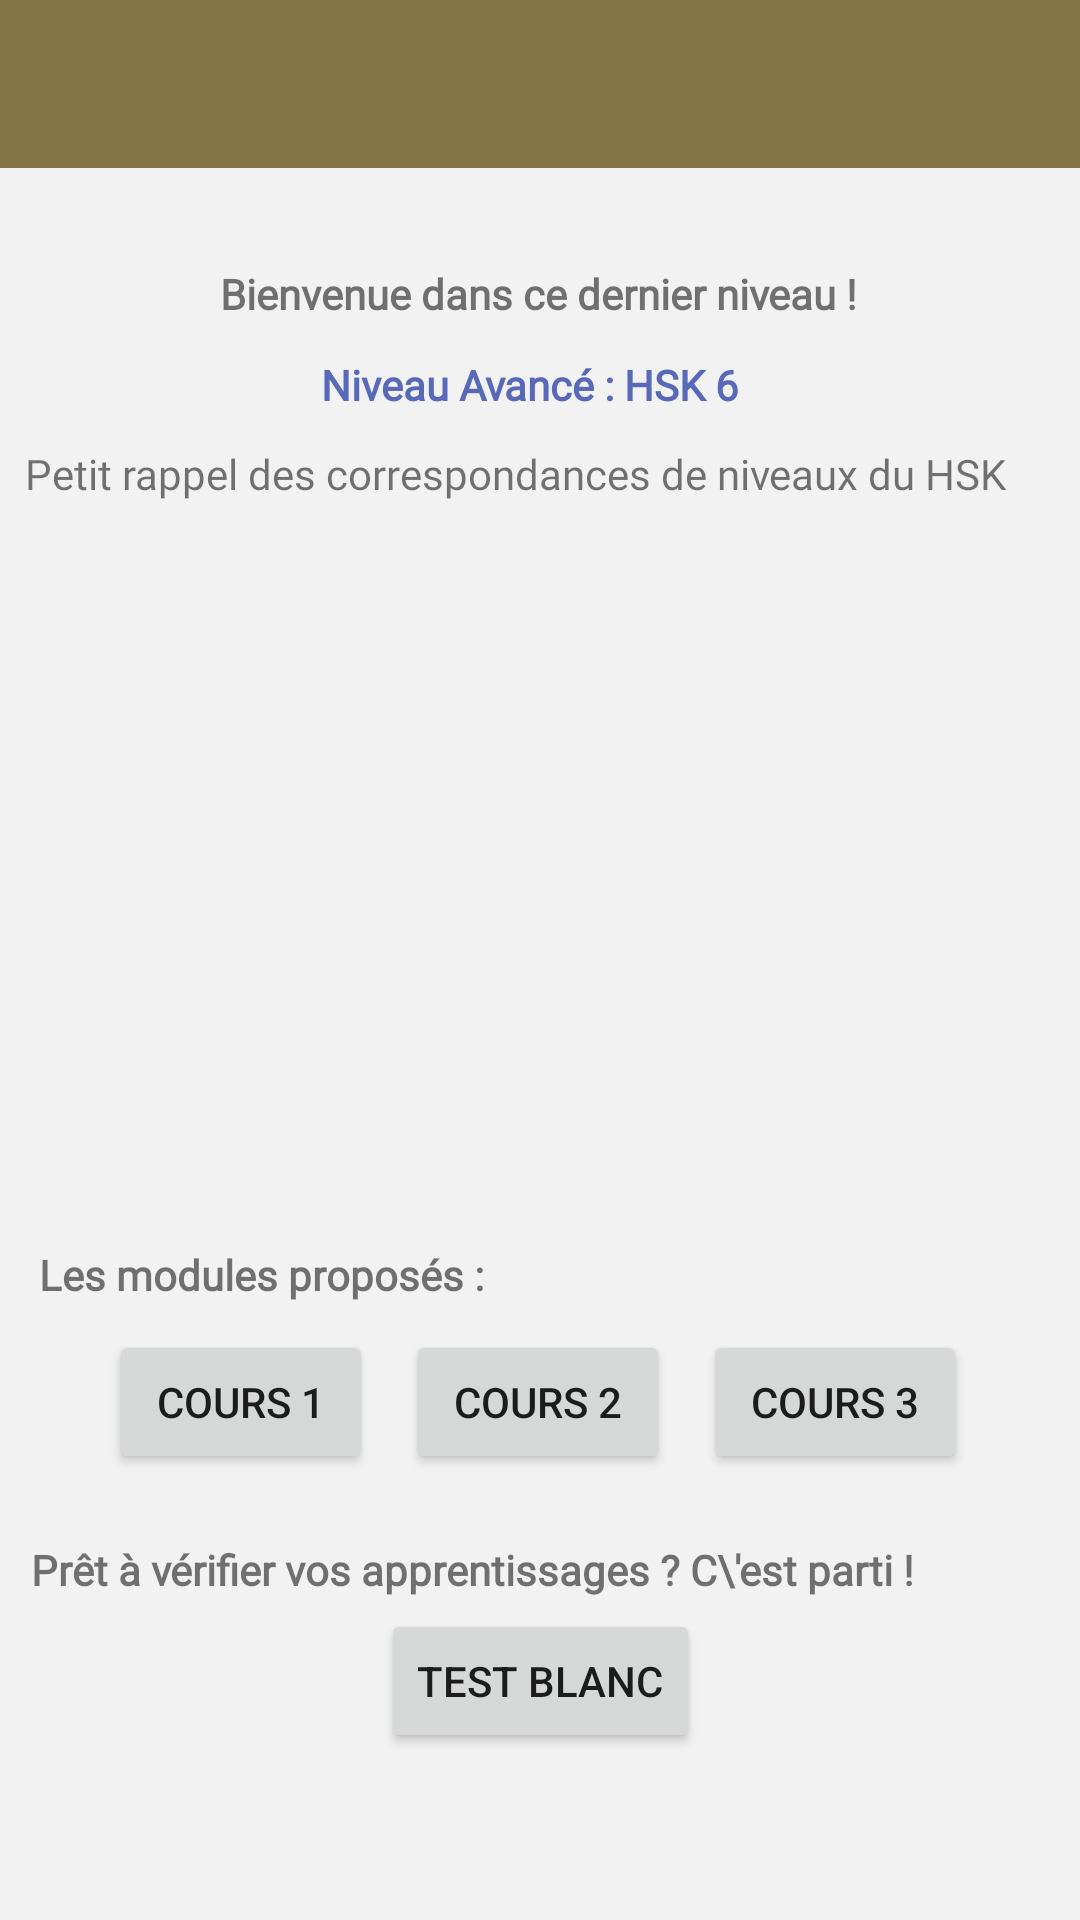

This screen was rendered from an Android layout file. Write that file and the resources it references.
<!-- AndroidManifest.xml: application theme Theme.ProjetLearnChinese -->
<!-- res/layout/fragment_course6.xml -->
<?xml version="1.0" encoding="utf-8"?>
<androidx.constraintlayout.widget.ConstraintLayout xmlns:android="http://schemas.android.com/apk/res/android"
    xmlns:app="http://schemas.android.com/apk/res-auto"
    xmlns:tools="http://schemas.android.com/tools"
    android:layout_width="match_parent"
    android:layout_height="match_parent"
    android:background="@color/logo_background"
    tools:context=".CoursPrincipal">

    <com.google.android.material.appbar.AppBarLayout
        android:layout_width="match_parent"
        android:layout_height="wrap_content"
        android:theme="@style/Theme.ProjetLearnChinese.AppBarOverlay"
        app:layout_constraintBottom_toBottomOf="parent"
        app:layout_constraintEnd_toEndOf="parent"
        app:layout_constraintHorizontal_bias="0.0"
        app:layout_constraintStart_toStartOf="parent"
        app:layout_constraintTop_toTopOf="parent"
        app:layout_constraintVertical_bias="0.0">


        <ImageView
            android:id="@+id/imageView7"
            android:layout_width="195dp"
            android:layout_height="56dp"
            android:layout_gravity="center"
            app:srcCompat="@drawable/logo" />

    </com.google.android.material.appbar.AppBarLayout>

    <TextView
        android:id="@+id/title_course6"
        android:layout_width="wrap_content"
        android:layout_height="wrap_content"
        android:fontFamily="@font/kkanit"
        android:text="Bienvenue dans ce dernier niveau !"
        android:textStyle="bold"
        app:layout_constraintBottom_toBottomOf="parent"
        app:layout_constraintEnd_toEndOf="parent"
        app:layout_constraintHorizontal_bias="0.497"
        app:layout_constraintStart_toStartOf="parent"
        app:layout_constraintTop_toTopOf="parent"
        app:layout_constraintVertical_bias="0.142"
        tools:ignore="MissingConstraints" />

    <TextView
        android:id="@+id/title_course"
        android:layout_width="wrap_content"
        android:layout_height="wrap_content"
        android:fontFamily="@font/kkanit"
        android:text="@string/menu_course6"
        android:textColor="#5869B9"
        android:textStyle="bold"
        app:layout_constraintBottom_toBottomOf="parent"
        app:layout_constraintEnd_toEndOf="parent"
        app:layout_constraintHorizontal_bias="0.486"
        app:layout_constraintStart_toStartOf="parent"
        app:layout_constraintTop_toTopOf="parent"
        app:layout_constraintVertical_bias="0.191"
        tools:ignore="MissingConstraints" />

    <TextView
        android:id="@+id/rappel_niveaux_hsk"
        android:layout_width="wrap_content"
        android:layout_height="wrap_content"
        android:fontFamily="@font/kkanit"
        android:text="Petit rappel des correspondances de niveaux du HSK"
        app:layout_constraintBottom_toBottomOf="parent"
        app:layout_constraintEnd_toEndOf="parent"
        app:layout_constraintHorizontal_bias="0.25"
        app:layout_constraintStart_toStartOf="parent"
        app:layout_constraintTop_toTopOf="parent"
        app:layout_constraintVertical_bias="0.239"
        tools:ignore="MissingConstraints" />

    <ImageView
        android:id="@+id/imageView2"
        android:layout_width="326dp"
        android:layout_height="266dp"
        android:src="@drawable/cefr_hsk"
        app:layout_constraintBottom_toBottomOf="parent"
        app:layout_constraintEnd_toEndOf="parent"
        app:layout_constraintHorizontal_bias="0.494"
        app:layout_constraintStart_toStartOf="parent"
        app:layout_constraintTop_toTopOf="parent"
        app:layout_constraintVertical_bias="0.402"
        tools:ignore="MissingConstraints" />

    <Button
        android:id="@+id/test1"
        android:layout_width="wrap_content"
        android:layout_height="wrap_content"
        android:text="Test blanc"
        app:layout_constraintBottom_toBottomOf="parent"
        app:layout_constraintEnd_toEndOf="parent"
        app:layout_constraintStart_toStartOf="parent"
        app:layout_constraintTop_toTopOf="parent"
        app:layout_constraintVertical_bias="0.906"
        tools:ignore="MissingConstraints" />

    <TextView
        android:id="@+id/textView5"
        android:layout_width="wrap_content"
        android:layout_height="wrap_content"
        android:fontFamily="@font/kkanit"
        android:text="Prêt à vérifier vos apprentissages ? C\'est parti !"
        android:textStyle="bold"
        app:layout_constraintBottom_toBottomOf="parent"
        app:layout_constraintEnd_toEndOf="parent"
        app:layout_constraintHorizontal_bias="0.158"
        app:layout_constraintStart_toStartOf="parent"
        app:layout_constraintTop_toTopOf="parent"
        app:layout_constraintVertical_bias="0.827"
        tools:ignore="MissingConstraints" />

    <TextView
        android:id="@+id/modules_titles"
        android:layout_width="wrap_content"
        android:layout_height="wrap_content"
        android:fontFamily="@font/kkanit"
        android:text="Les modules proposés :"
        android:textStyle="bold"
        app:layout_constraintBottom_toBottomOf="parent"
        app:layout_constraintEnd_toEndOf="parent"
        app:layout_constraintHorizontal_bias="0.062"
        app:layout_constraintStart_toStartOf="parent"
        app:layout_constraintTop_toTopOf="parent"
        app:layout_constraintVertical_bias="0.669"
        tools:ignore="MissingConstraints" />

    <Button
        android:id="@+id/button2"
        android:layout_width="wrap_content"
        android:layout_height="wrap_content"
        android:text="Cours 2"
        app:layout_constraintBottom_toBottomOf="parent"
        app:layout_constraintEnd_toEndOf="parent"
        app:layout_constraintHorizontal_bias="0.498"
        app:layout_constraintStart_toStartOf="parent"
        app:layout_constraintTop_toTopOf="parent"
        app:layout_constraintVertical_bias="0.749"
        tools:ignore="MissingConstraints" />

    <Button
        android:id="@+id/button"
        android:layout_width="wrap_content"
        android:layout_height="wrap_content"
        android:text="Cours 1"
        app:layout_constraintBottom_toBottomOf="parent"
        app:layout_constraintEnd_toEndOf="parent"
        app:layout_constraintHorizontal_bias="0.134"
        app:layout_constraintStart_toStartOf="parent"
        app:layout_constraintTop_toTopOf="parent"
        app:layout_constraintVertical_bias="0.749"
        tools:ignore="MissingConstraints" />

    <Button
        android:id="@+id/button3"
        android:layout_width="wrap_content"
        android:layout_height="wrap_content"
        android:text="Cours 3"
        app:layout_constraintBottom_toBottomOf="parent"
        app:layout_constraintEnd_toEndOf="parent"
        app:layout_constraintHorizontal_bias="0.862"
        app:layout_constraintStart_toStartOf="parent"
        app:layout_constraintTop_toTopOf="parent"
        app:layout_constraintVertical_bias="0.749"
        tools:ignore="MissingConstraints" />



</androidx.constraintlayout.widget.ConstraintLayout>
<!-- resources referenced by this layout -->
<resources>
  <color name="logo_background">#F2F2F2</color>
  <string name="menu_course6">Niveau Avancé : HSK 6</string>
  <style name="Theme.ProjetLearnChinese.AppBarOverlay" parent="ThemeOverlay.AppCompat.Dark.ActionBar" />
  <style name="Theme.ProjetLearnChinese" parent="Theme.MaterialComponents.DayNight.DarkActionBar">
          
          <item name="colorPrimary">@color/gold_logo</item>
          <item name="colorPrimaryVariant">@color/logo_background</item>
          <item name="colorOnPrimary">@color/white</item>
          
          <item name="colorSecondary">@color/teal_200</item>
          <item name="colorSecondaryVariant">@color/teal_700</item>
          <item name="colorOnSecondary">@color/black</item>
          
          <item name="android:statusBarColor">?attr/colorPrimaryVariant</item>
          
      </style>
  <color name="gold_logo">#827445</color>
  <color name="white">#FFFFFFFF</color>
  <color name="teal_200">#FF03DAC5</color>
  <color name="teal_700">#FF018786</color>
  <color name="black">#FF000000</color>
</resources>
